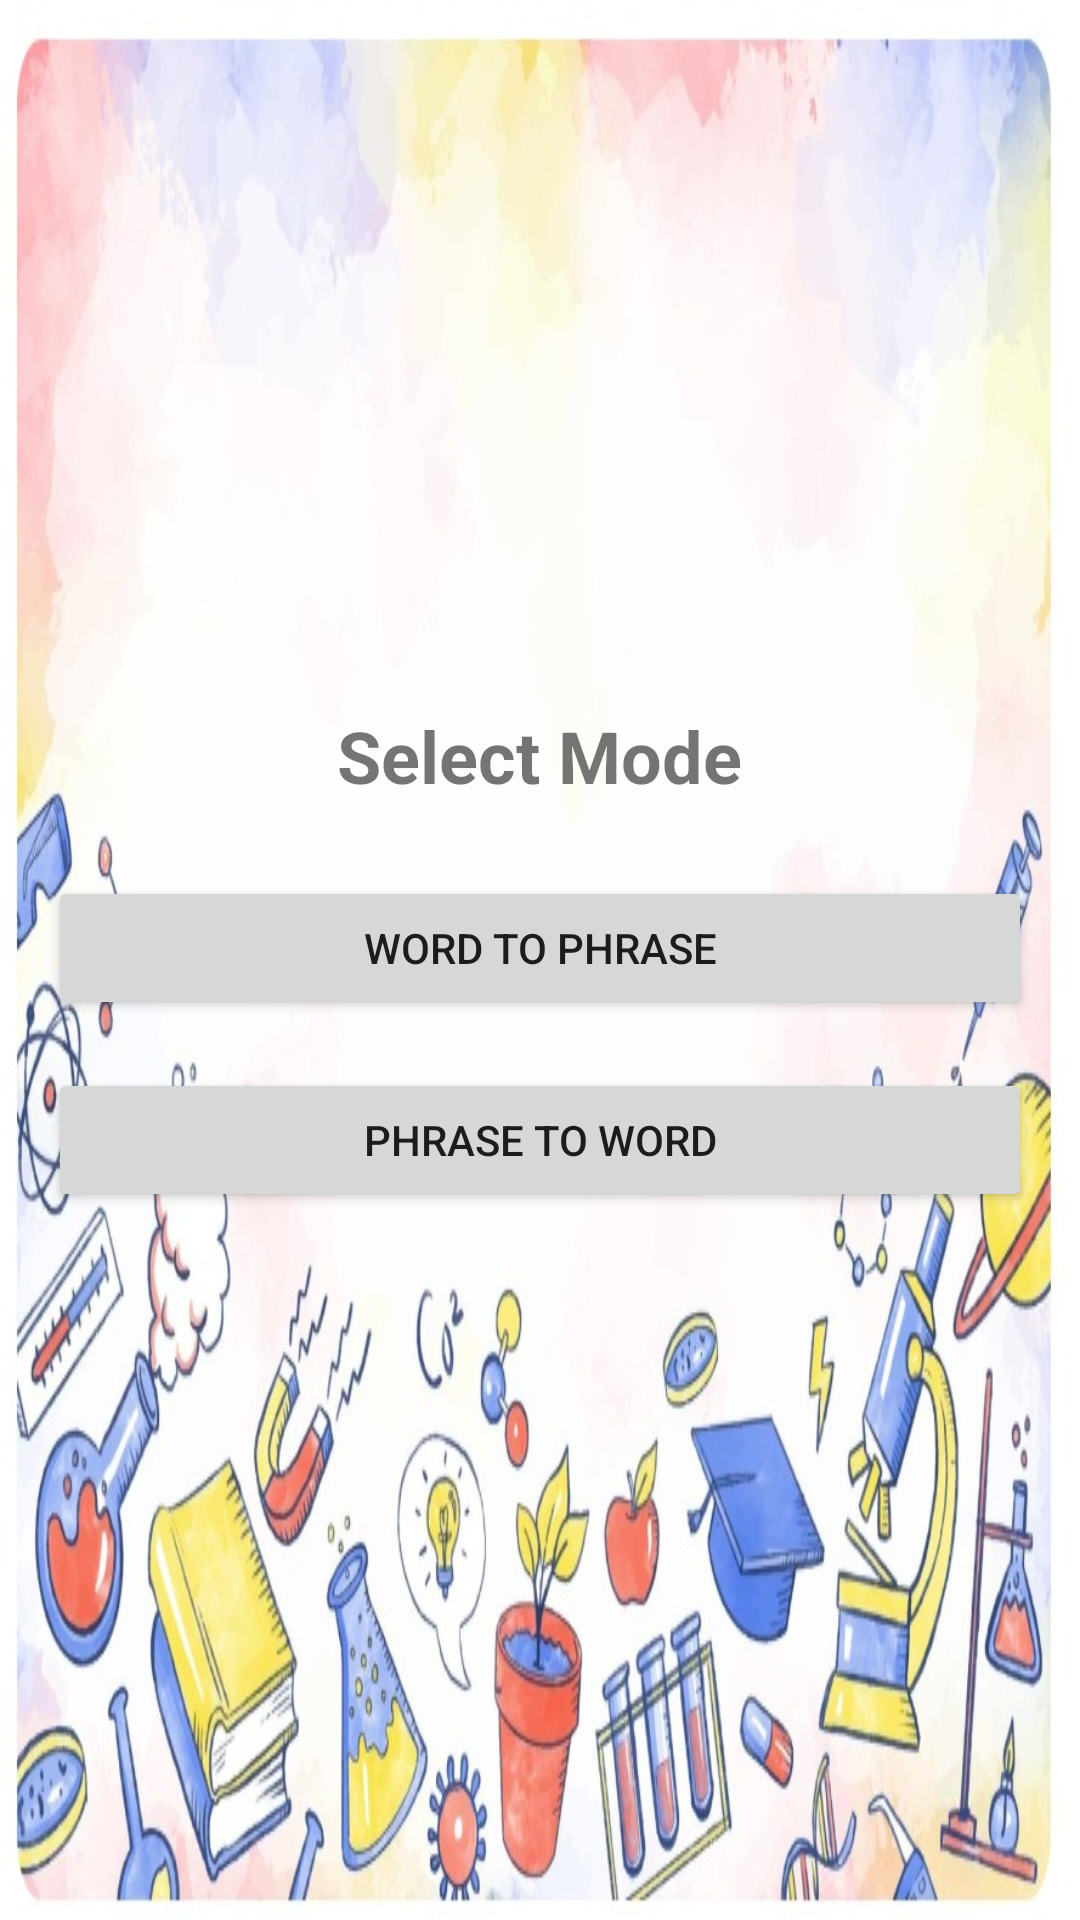

The Android layout XML behind this screen, and the referenced resources:
<!-- AndroidManifest.xml: application theme Theme.AppCompat.Light.NoActionBar -->
<!-- res/layout/activity_options.xml -->
<?xml version="1.0" encoding="utf-8"?>
<LinearLayout xmlns:android="http://schemas.android.com/apk/res/android"
    android:layout_width="match_parent"
    android:layout_height="match_parent"
    android:orientation="vertical"
    android:gravity="center"
    android:padding="16dp"
    android:background="@drawable/bg_image">

    <TextView
        android:id="@+id/tvTitle"
        android:layout_width="wrap_content"
        android:layout_height="wrap_content"
        android:text="Select Mode"
        android:textSize="24sp"
        android:textStyle="bold"
        android:layout_marginBottom="24dp" />

    <Button
        android:id="@+id/btnWordToPhrase"
        android:layout_width="match_parent"
        android:layout_height="wrap_content"
        android:text="Word to Phrase"
        android:layout_marginBottom="16dp" />

    <Button
        android:id="@+id/btnPhraseToWord"
        android:layout_width="match_parent"
        android:layout_height="wrap_content"
        android:text="Phrase to Word" />
</LinearLayout>
<!-- resources referenced by this layout -->
<resources>
  <!-- drawable bg_image: jpg bitmap (drawable, 107372 bytes) -->
</resources>
